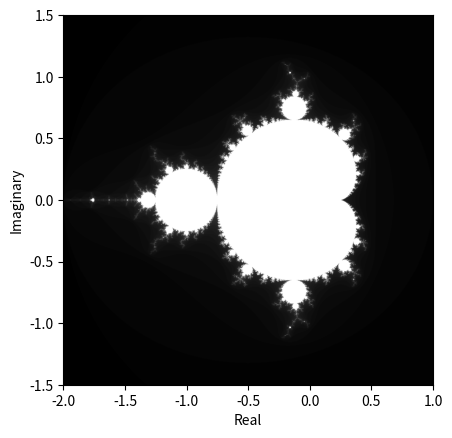

The script that saved this image:
import numpy as np
import matplotlib.pyplot as plt

# Define the size of the image
width, height = 1000, 1000

# Create a mesh grid of complex numbers spanning the region of interest
x_min, x_max = -2, 1
y_min, y_max = -1.5, 1.5
real_axis = np.linspace(x_min, x_max, width)
imag_axis = np.linspace(y_min, y_max, height) * 1j
c = real_axis[:, np.newaxis] + imag_axis[np.newaxis, :]

# Create an array to store the number of iterations for each point in the grid
n_iterations = np.zeros((width, height), dtype=int)

# Set a maximum number of iterations for each point
max_iterations = 100

# Calculate the Mandelbrot set by iterating z = z**2 + c for each point
z = np.zeros_like(c)
for i in range(max_iterations):
    mask = (abs(z) <= 2)
    n_iterations[mask] = i
    z[mask] = z[mask]**2 + c[mask]

# Plot the Mandelbrot set using a grayscale colormap
plt.imshow(n_iterations.T, cmap='gray', extent=(x_min, x_max, y_min, y_max))
plt.xlabel('Real')
plt.ylabel('Imaginary')
plt.show()
